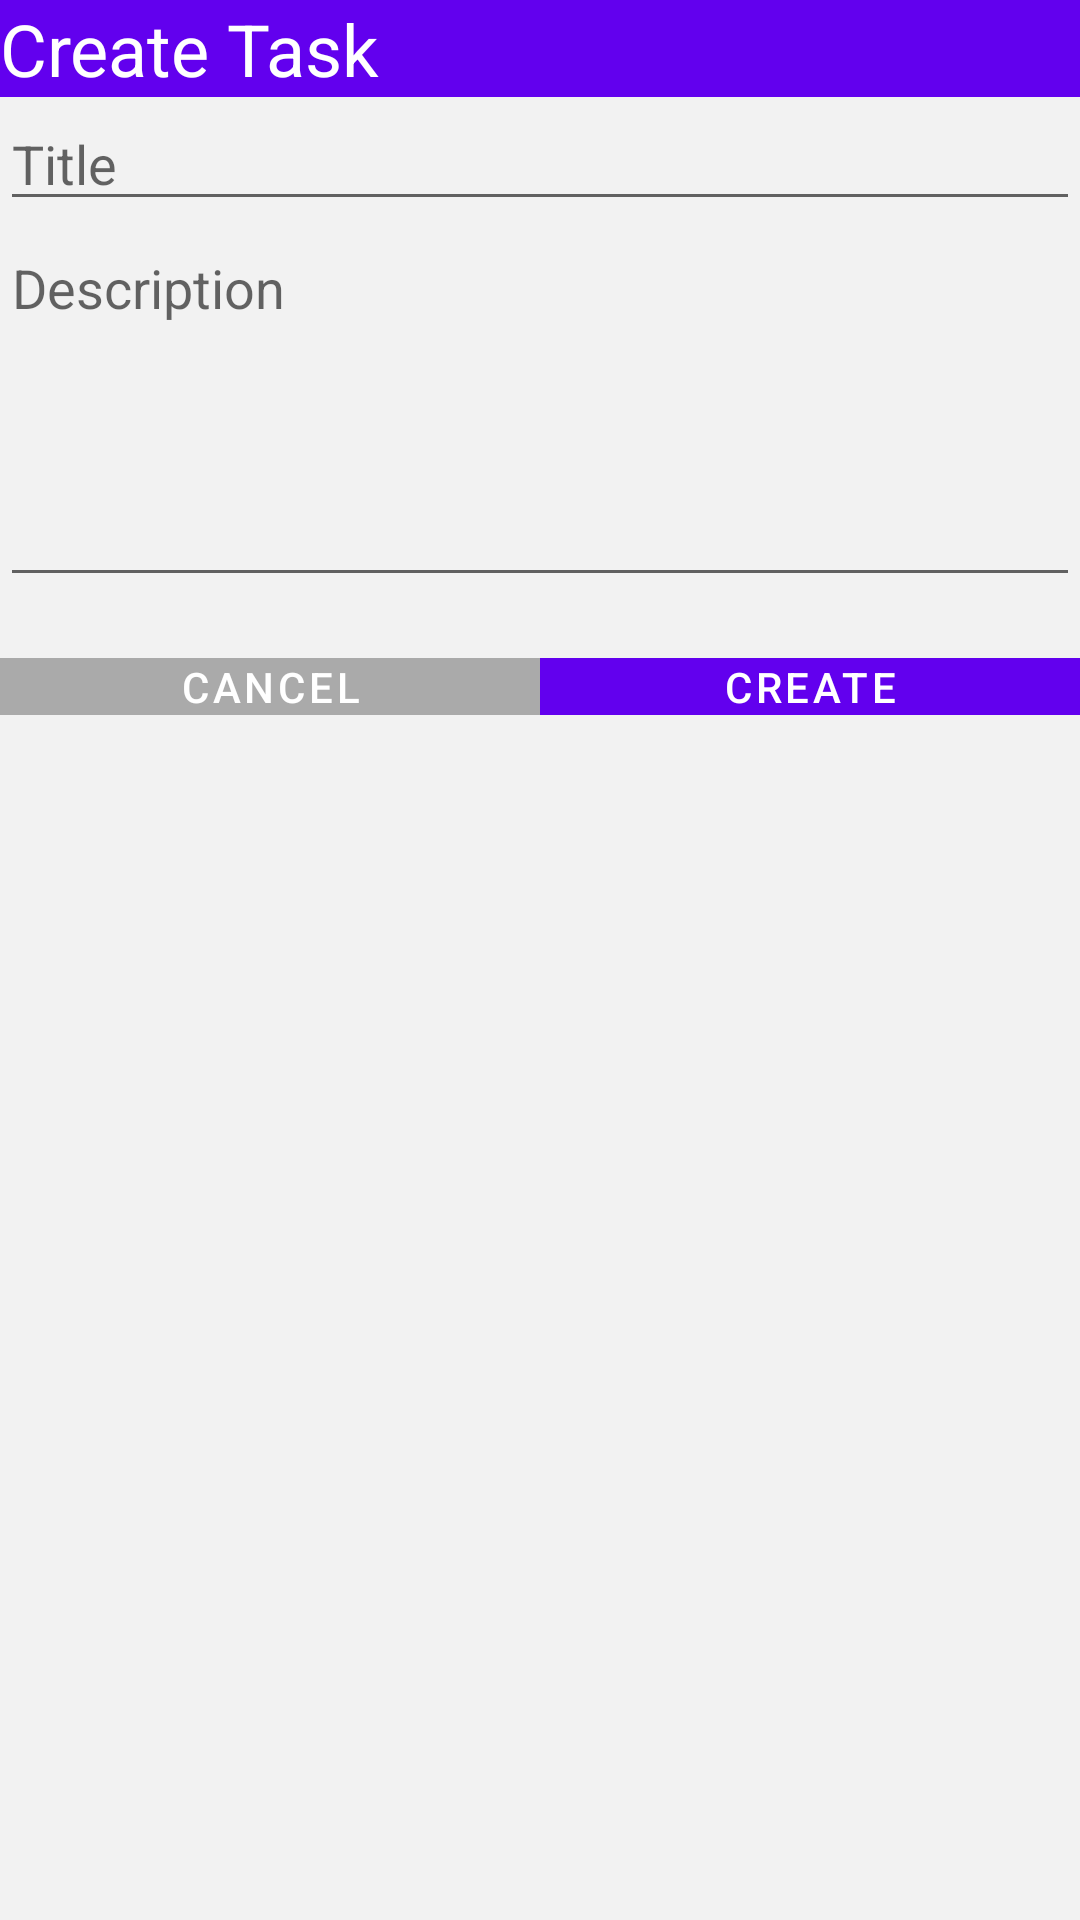

Android layout source for this screen:
<!-- AndroidManifest.xml: application theme AppTheme -->
<!-- res/layout/dialog_new_task.xml -->
<?xml version="1.0" encoding="utf-8"?>
<layout xmlns:android="http://schemas.android.com/apk/res/android"
    xmlns:app="http://schemas.android.com/apk/res-auto"
    xmlns:tools="http://schemas.android.com/tools">

    <data>

    </data>

<LinearLayout
    android:orientation="vertical"
    android:layout_width="match_parent"
    android:layout_height="wrap_content"
    android:background="@color/lightGrey">

    <LinearLayout
        android:layout_width="match_parent"
        android:layout_height="wrap_content"
        android:orientation="horizontal"
        android:background="@color/colorPrimary">
    <TextView
        style="@style/TextAppearance.MaterialComponents.Headline5"
        android:id="@+id/textView"
        android:layout_width="match_parent"
        android:layout_height="wrap_content"
        android:layout_margin="@dimen/screen_margin"
        android:textColor="@color/white"
        android:text="Create Task" />

    </LinearLayout>

        <com.google.android.material.textfield.TextInputEditText
            android:layout_width="match_parent"
            android:layout_height="wrap_content"
            android:inputType="textCapWords"
            android:id="@+id/task_title"
            android:maxLength="30"
            android:imeOptions="actionNext"
            android:layout_margin="@dimen/screen_margin"
            android:hint="@string/task_title"/>

        <com.google.android.material.textfield.TextInputEditText
            android:layout_width="match_parent"
            android:layout_height="wrap_content"
            android:inputType="textMultiLine"
            android:id="@+id/description"
            android:imeOptions="actionNext"
            android:maxLines="7"
            android:lines="5"
            android:layout_margin="@dimen/screen_margin"
            android:gravity="top"
            android:hint="@string/task_description"/>

    <RelativeLayout
        android:layout_width="match_parent"
        android:layout_height="wrap_content"
        android:visibility="invisible"
        >

        <TextView
            android:id="@+id/create2"
            android:layout_width="wrap_content"
            android:layout_height="wrap_content"
            android:textColor="@color/linkBlue"
            android:textSize="15sp"
            android:text="CREATE"
            android:layout_alignParentRight="true"
            android:layout_marginRight="10dp"/>


        <TextView
            android:id="@+id/cancel2"
            android:layout_width="wrap_content"
            android:layout_height="wrap_content"
            android:textColor="@color/linkBlue"
            android:textSize="15sp"
            android:text="CANCEL"
            android:layout_marginRight="35dp"
            android:layout_toLeftOf="@+id/create2"/>

    </RelativeLayout>

    <LinearLayout
        android:layout_width="match_parent"
        android:layout_height="wrap_content"
        android:orientation="horizontal"
        android:baselineAligned="false">

        <androidx.constraintlayout.widget.ConstraintLayout
            android:layout_width="0dp"
            android:layout_height="match_parent"
            android:layout_weight="1">


            <TextView
                android:id="@+id/cancel"
                style="@style/TextAppearance.MaterialComponents.Button"
                android:layout_width="match_parent"
                android:layout_height="wrap_content"
                android:clickable="true"
                android:focusable="true"
                android:foreground="?attr/selectableItemBackground"
                android:textColor="@color/white"
                android:background="@color/transparentGrey"
                android:padding="@dimen/screen_margin"
                android:text="CANCEL"
                android:gravity="center"
                app:layout_constraintStart_toStartOf="parent"
                app:layout_constraintBottom_toBottomOf="parent"
                app:layout_constraintTop_toTopOf="parent"
                app:layout_constraintEnd_toEndOf="parent"/>

        </androidx.constraintlayout.widget.ConstraintLayout>

        <androidx.constraintlayout.widget.ConstraintLayout
            android:layout_width="0dp"
            android:layout_height="match_parent"
            android:layout_weight="1">


            <TextView
                android:id="@+id/create"
                style="@style/TextAppearance.MaterialComponents.Button"
                android:layout_width="match_parent"
                android:layout_height="wrap_content"
                android:clickable="true"
                android:focusable="true"
                android:padding="@dimen/screen_margin"
                android:textColor="@color/white"
                android:background="@color/colorPrimary"
                android:foreground="?attr/selectableItemBackground"
                android:text="CREATE"
                android:gravity="center"
                app:layout_constraintStart_toStartOf="parent"
                app:layout_constraintBottom_toBottomOf="parent"
                app:layout_constraintTop_toTopOf="parent"
                app:layout_constraintEnd_toEndOf="parent"/>

        </androidx.constraintlayout.widget.ConstraintLayout>

    </LinearLayout>

</LinearLayout>
</layout>
<!-- resources referenced by this layout -->
<resources>
  <color name="colorPrimary">#6200EE</color>
  <color name="lightGrey">#f2f2f2 </color>
  <color name="linkBlue">#4d94ff</color>
  <color name="transparentGrey">#8f737373 </color>
  <color name="white">#FFFFFF</color>
  <string name="task_description">Description</string>
  <string name="task_title">Title</string>
  <style name="AppTheme" parent="Theme.AppCompat.DayNight">
          
          <item name="colorPrimary">@color/colorPrimary</item>
          <item name="colorPrimaryDark">@color/colorPrimaryDark</item>
          <item name="colorAccent">@color/colorAccent</item>
  
  
          <item name="textAppearanceHeadline1">@style/TextAppearance.MaterialComponents.Headline1
          </item>
          <item name="textAppearanceHeadline2">@style/TextAppearance.MaterialComponents.Headline2
          </item>
          <item name="textAppearanceHeadline3">@style/TextAppearance.MaterialComponents.Headline3
          </item>
          <item name="textAppearanceHeadline4">@style/TextAppearance.MaterialComponents.Headline4
          </item>
          <item name="textAppearanceHeadline5">@style/TextAppearance.MaterialComponents.Headline5
          </item>
          <item name="textAppearanceHeadline6">@style/TextAppearance.MaterialComponents.Headline6
          </item>
          <item name="textAppearanceSubtitle1">@style/TextAppearance.MaterialComponents.Subtitle1
          </item>
          <item name="textAppearanceSubtitle2">@style/TextAppearance.MaterialComponents.Subtitle2
          </item>
          <item name="textAppearanceBody1">@style/TextAppearance.MaterialComponents.Body1</item>
          <item name="textAppearanceBody2">@style/TextAppearance.MaterialComponents.Body2</item>
          <item name="textAppearanceCaption">@style/TextAppearance.MaterialComponents.Caption</item>
          <item name="textAppearanceButton">@style/TextAppearance.MaterialComponents.Button</item>
          <item name="textAppearanceOverline">@style/TextAppearance.MaterialComponents.Overline</item>
      </style>
  <color name="colorPrimaryDark">#3700B3</color>
  <color name="colorAccent">#03DAC5</color>
</resources>
